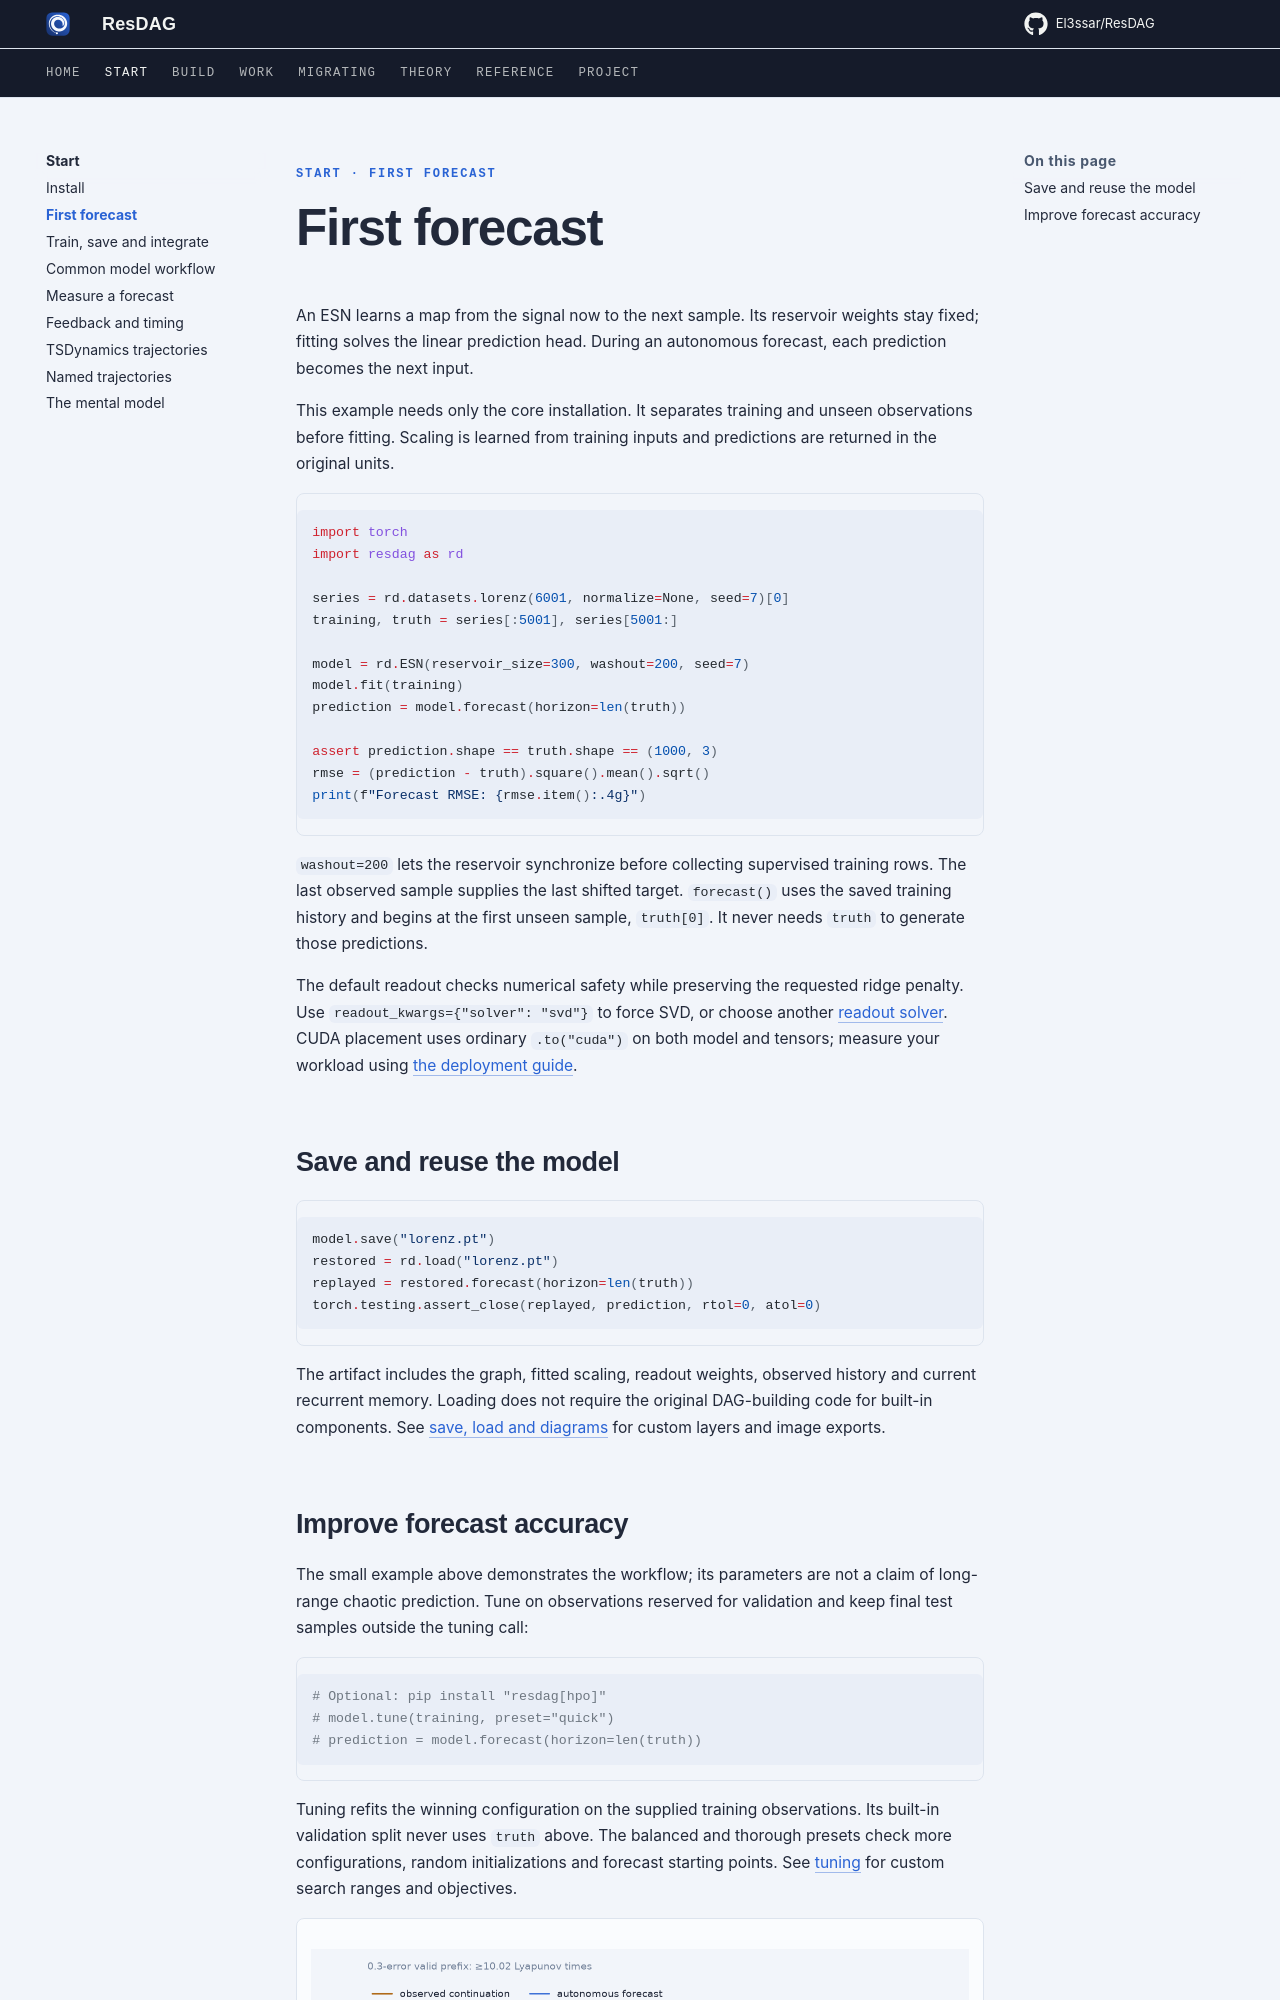

repository: El3ssar/ResDAG · page: start/first-forecast/index.html · generator: mkdocs

---
description: Fit a reservoir on training observations, forecast unseen Lorenz samples and measure the error in original units.
---

<span class="nb-kicker">Start · First forecast</span>

# First forecast

An ESN learns a map from the signal now to the next sample. Its reservoir
weights stay fixed; fitting solves the linear prediction head. During an
autonomous forecast, each prediction becomes the next input.

This example needs only the core installation. It separates training and
unseen observations before fitting. Scaling is learned from training inputs
and predictions are returned in the original units.

```python
import torch
import resdag as rd

series = rd.datasets.lorenz(6001, normalize=None, seed=7)[0]
training, truth = series[:5001], series[5001:]

model = rd.ESN(reservoir_size=300, washout=200, seed=7)
model.fit(training)
prediction = model.forecast(horizon=len(truth))

assert prediction.shape == truth.shape == (1000, 3)
rmse = (prediction - truth).square().mean().sqrt()
print(f"Forecast RMSE: {rmse.item():.4g}")
```

`washout=200` lets the reservoir synchronize before collecting supervised
training rows. The last observed sample supplies the last shifted target.
`forecast()` uses the saved training history and begins at the first unseen
sample, `truth[0]`. It never needs `truth` to generate those predictions.

The default readout checks numerical safety while preserving the requested
ridge penalty. Use `readout_kwargs={"solver": "svd"}` to force SVD, or choose
another [readout solver](../guides/readout-solvers.md). CUDA placement uses
ordinary `.to("cuda")` on both model and tensors; measure your workload using
[the deployment guide](../workflows/deploy.md).

## Save and reuse the model

```python
model.save("lorenz.pt")
restored = rd.load("lorenz.pt")
replayed = restored.forecast(horizon=len(truth))
torch.testing.assert_close(replayed, prediction, rtol=0, atol=0)
```

The artifact includes the graph, fitted scaling, readout weights, observed
history and current recurrent memory. Loading does not require the original
DAG-building code for built-in components. See [save, load and diagrams](../workflows/save-load.md)
for custom layers and image exports.
